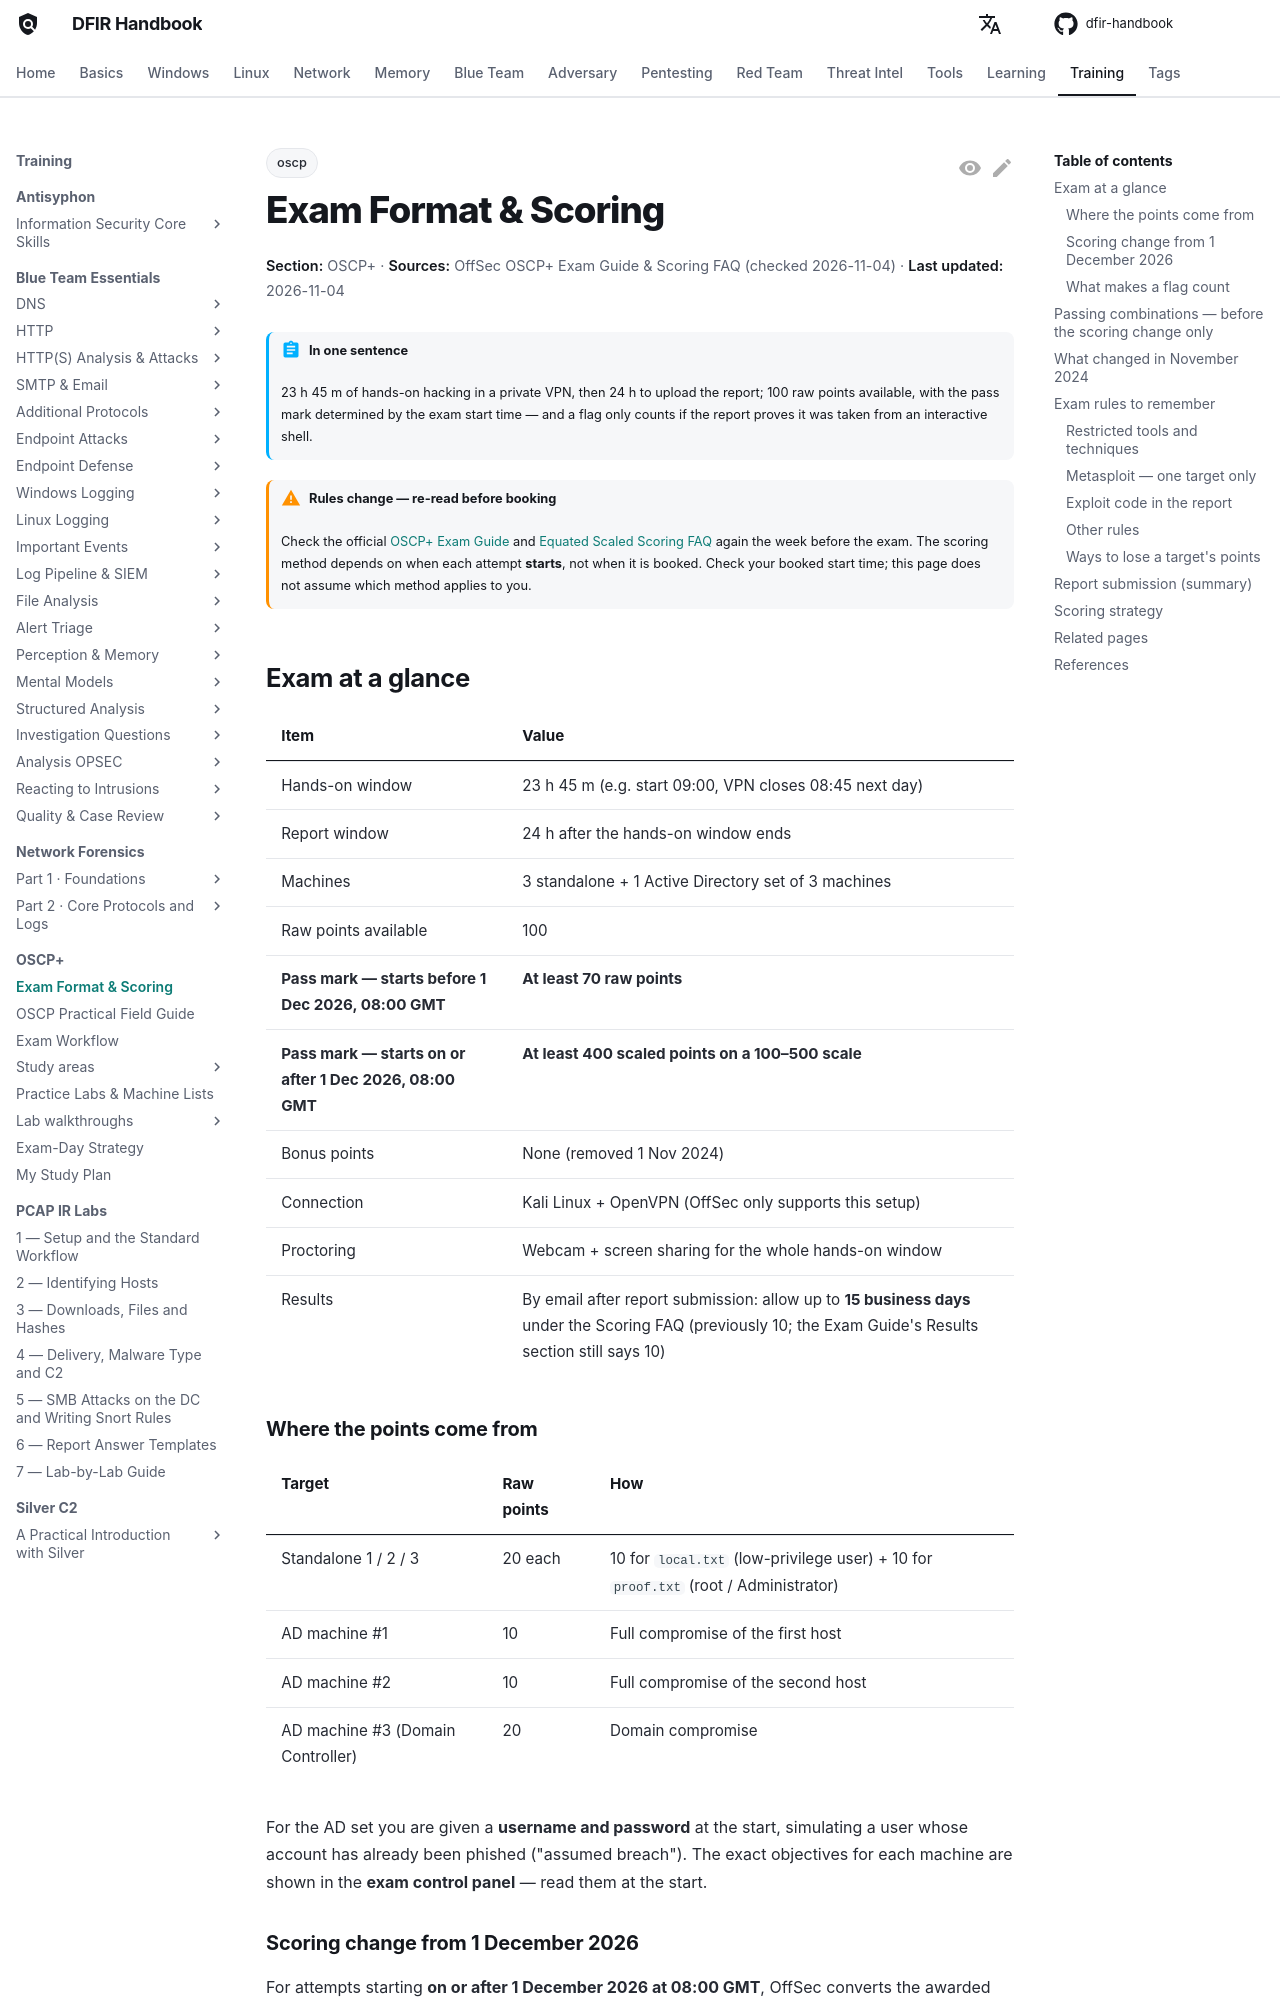

repository: DFIDwiz-sketch/dfir-handbook · page: training/oscp/exam-format/index.html · generator: mkdocs

---
title: Exam Format & Scoring
tags:
  - oscp
---

# Exam Format & Scoring

<div class="dfir-meta" markdown>
**Section:** OSCP+ · **Sources:** OffSec OSCP+ Exam Guide & Scoring FAQ (checked 2026-11-04) · **Last updated:** 2026-11-04
</div>

!!! abstract "In one sentence"
    23 h 45 m of hands-on hacking in a private VPN, then 24 h to upload the report; 100 raw points available, with the pass mark determined by the exam start time — and a flag only counts if the report proves it was taken from an interactive shell.

!!! warning "Rules change — re-read before booking"
    Check the official [OSCP+ Exam Guide](https://help.offsec.com/hc/en-us/articles/360040165632) and [Equated Scaled Scoring FAQ](https://help.offsec.com/hc/en-us/articles/54589877508884-OSCP-Equated-Scaled-Scoring-FAQ) again the week before the exam. The scoring method depends on when each attempt **starts**, not when it is booked. Check your booked start time; this page does not assume which method applies to you.

## Exam at a glance { #at-a-glance }

| Item | Value |
|---|---|
| Hands-on window | 23 h 45 m (e.g. start 09:00, VPN closes 08:45 next day) |
| Report window | 24 h after the hands-on window ends |
| Machines | 3 standalone + 1 Active Directory set of 3 machines |
| Raw points available | 100 |
| **Pass mark — starts before 1 Dec 2026, 08:00 GMT** | **At least 70 raw points** |
| **Pass mark — starts on or after 1 Dec 2026, 08:00 GMT** | **At least 400 scaled points on a 100–500 scale** |
| Bonus points | None (removed 1 Nov 2024) |
| Connection | Kali Linux + OpenVPN (OffSec only supports this setup) |
| Proctoring | Webcam + screen sharing for the whole hands-on window |
| Results | By email after report submission: allow up to **15 business days** under the Scoring FAQ (previously 10; the Exam Guide's Results section still says 10) |

### Where the points come from { #points }

| Target | Raw points | How |
|---|---|---|
| Standalone 1 / 2 / 3 | 20 each | 10 for `local.txt` (low-privilege user) + 10 for `proof.txt` (root / Administrator) |
| AD machine #1 | 10 | Full compromise of the first host |
| AD machine #2 | 10 | Full compromise of the second host |
| AD machine #3 (Domain Controller) | 20 | Domain compromise |

For the AD set you are given a **username and password** at the start, simulating a user whose account has already been phished ("assumed breach"). The exact objectives for each machine are shown in the **exam control panel** — read them at the start.
